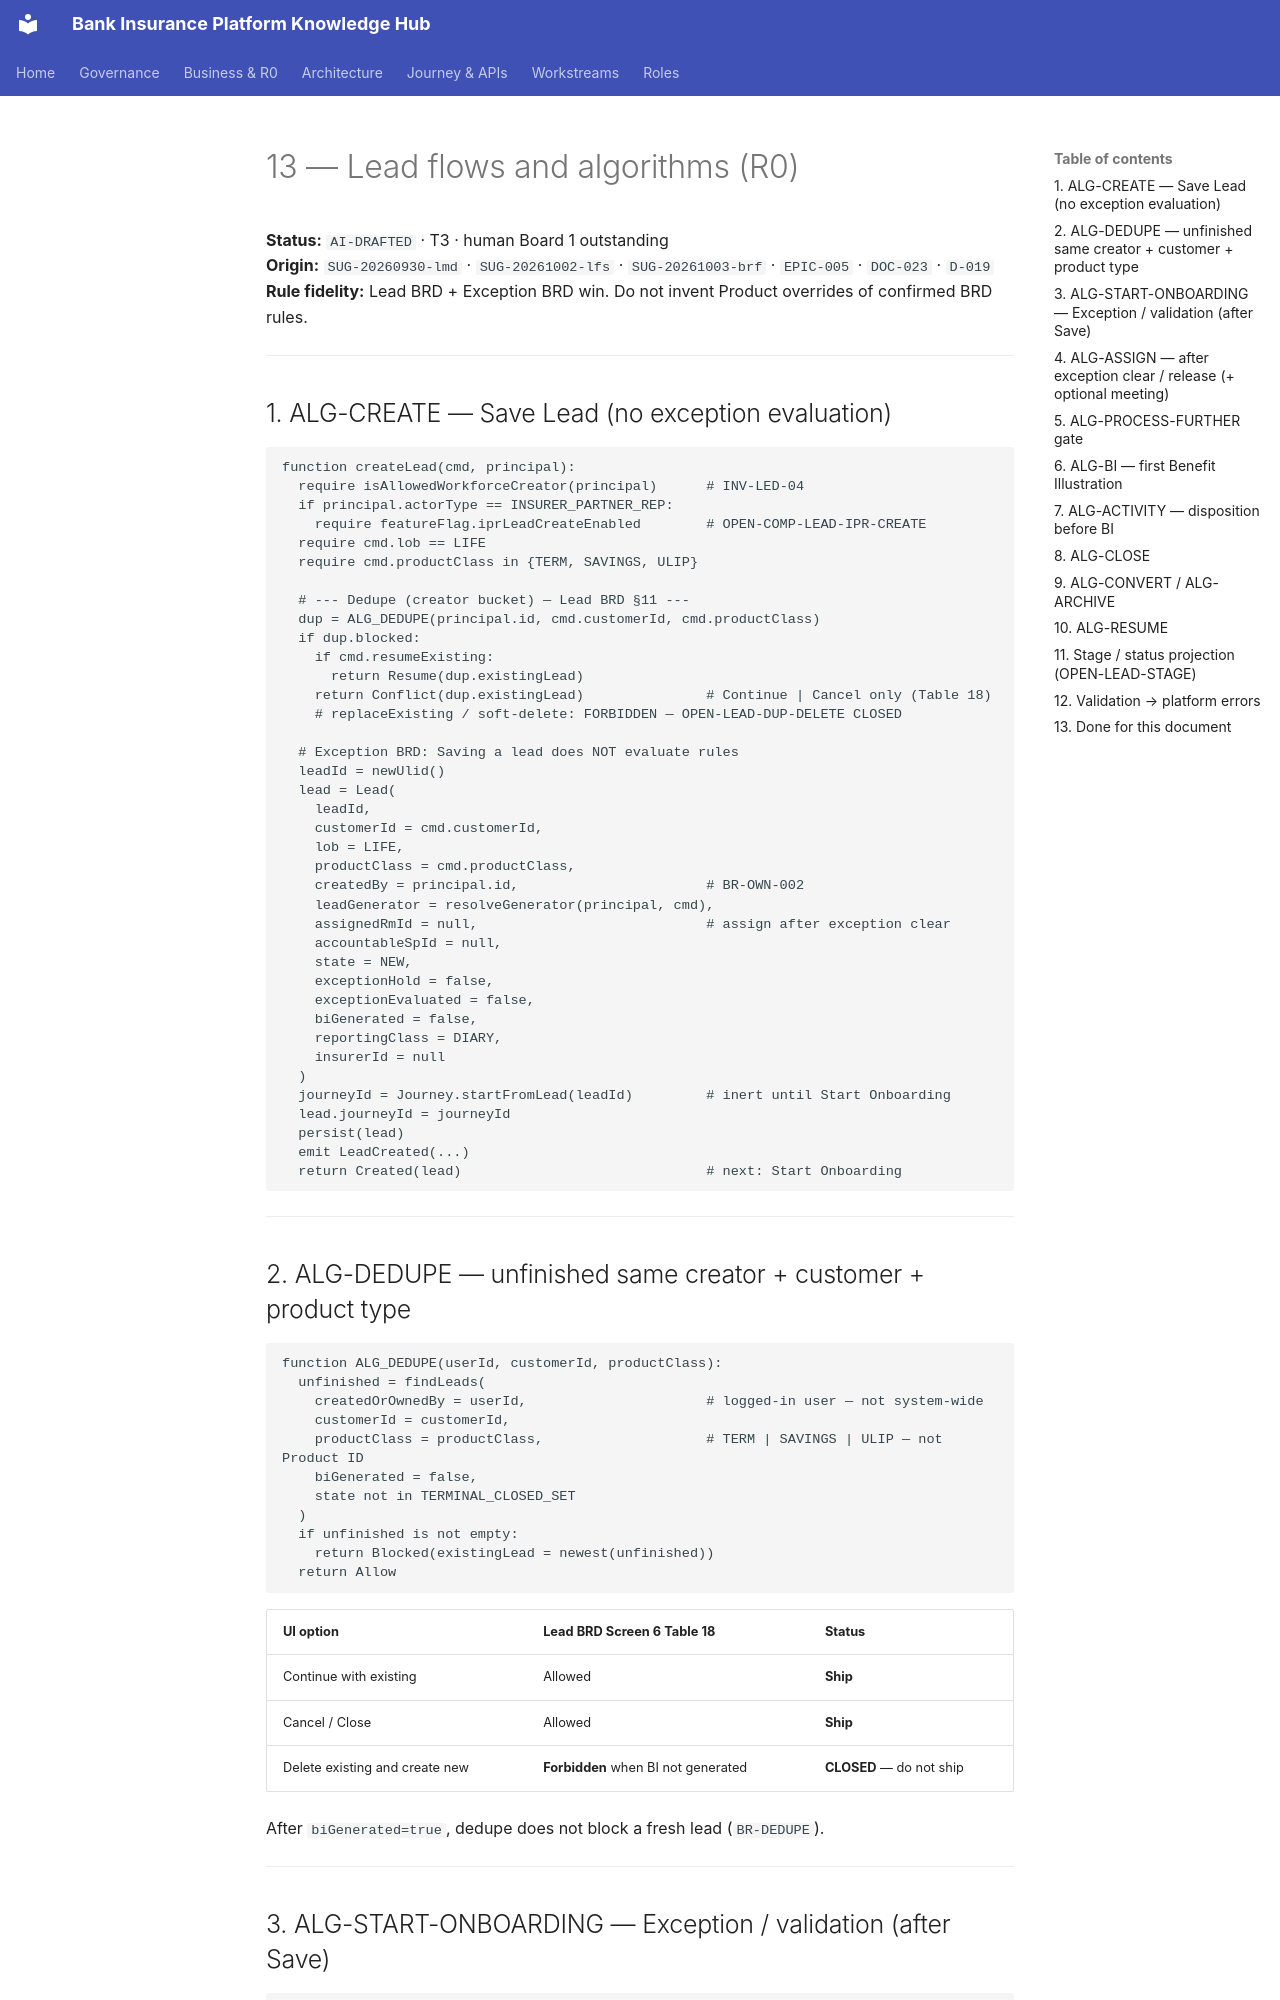

repository: Mahesh38/bank-insurance-platform · page: platform/ws3-platform/13-lead-module-flows-and-algorithms/index.html · generator: mkdocs

# 13 — Lead flows and algorithms (R0)

**Status:** `AI-DRAFTED` · T3 · human Board 1 outstanding  
**Origin:** `SUG-20260930-lmd` · `SUG-20261002-lfs` · `SUG-20261003-brf` · `EPIC-005` · `DOC-023` · `D-019`  
**Rule fidelity:** Lead BRD + Exception BRD win. Do not invent Product overrides of confirmed BRD rules.

---

## 1. ALG-CREATE — Save Lead (no exception evaluation)

```
function createLead(cmd, principal):
  require isAllowedWorkforceCreator(principal)      # INV-LED-04
  if principal.actorType == INSURER_PARTNER_REP:
    require featureFlag.iprLeadCreateEnabled        # OPEN-COMP-LEAD-IPR-CREATE
  require cmd.lob == LIFE
  require cmd.productClass in {TERM, SAVINGS, ULIP}

  # --- Dedupe (creator bucket) — Lead BRD §11 ---
  dup = ALG_DEDUPE(principal.id, cmd.customerId, cmd.productClass)
  if dup.blocked:
    if cmd.resumeExisting:
      return Resume(dup.existingLead)
    return Conflict(dup.existingLead)               # Continue | Cancel only (Table 18)
    # replaceExisting / soft-delete: FORBIDDEN — OPEN-LEAD-DUP-DELETE CLOSED

  # Exception BRD: Saving a lead does NOT evaluate rules
  leadId = newUlid()
  lead = Lead(
    leadId,
    customerId = cmd.customerId,
    lob = LIFE,
    productClass = cmd.productClass,
    createdBy = principal.id,                       # BR-OWN-002
    leadGenerator = resolveGenerator(principal, cmd),
    assignedRmId = null,                            # assign after exception clear
    accountableSpId = null,
    state = NEW,
    exceptionHold = false,
    exceptionEvaluated = false,
    biGenerated = false,
    reportingClass = DIARY,
    insurerId = null
  )
  journeyId = Journey.startFromLead(leadId)         # inert until Start Onboarding
  lead.journeyId = journeyId
  persist(lead)
  emit LeadCreated(...)
  return Created(lead)                              # next: Start Onboarding
```

---

## 2. ALG-DEDUPE — unfinished same creator + customer + product type

```
function ALG_DEDUPE(userId, customerId, productClass):
  unfinished = findLeads(
    createdOrOwnedBy = userId,                      # logged-in user — not system-wide
    customerId = customerId,
    productClass = productClass,                    # TERM | SAVINGS | ULIP — not Product ID
    biGenerated = false,
    state not in TERMINAL_CLOSED_SET
  )
  if unfinished is not empty:
    return Blocked(existingLead = newest(unfinished))
  return Allow
```

| UI option | Lead BRD Screen 6 Table 18 | Status |
|---|---|---|
| Continue with existing | Allowed | **Ship** |
| Cancel / Close | Allowed | **Ship** |
| Delete existing and create new | **Forbidden** when BI not generated | **CLOSED** — do not ship |

After `biGenerated=true`, dedupe does not block a fresh lead (`BR-DEDUPE`).

---
